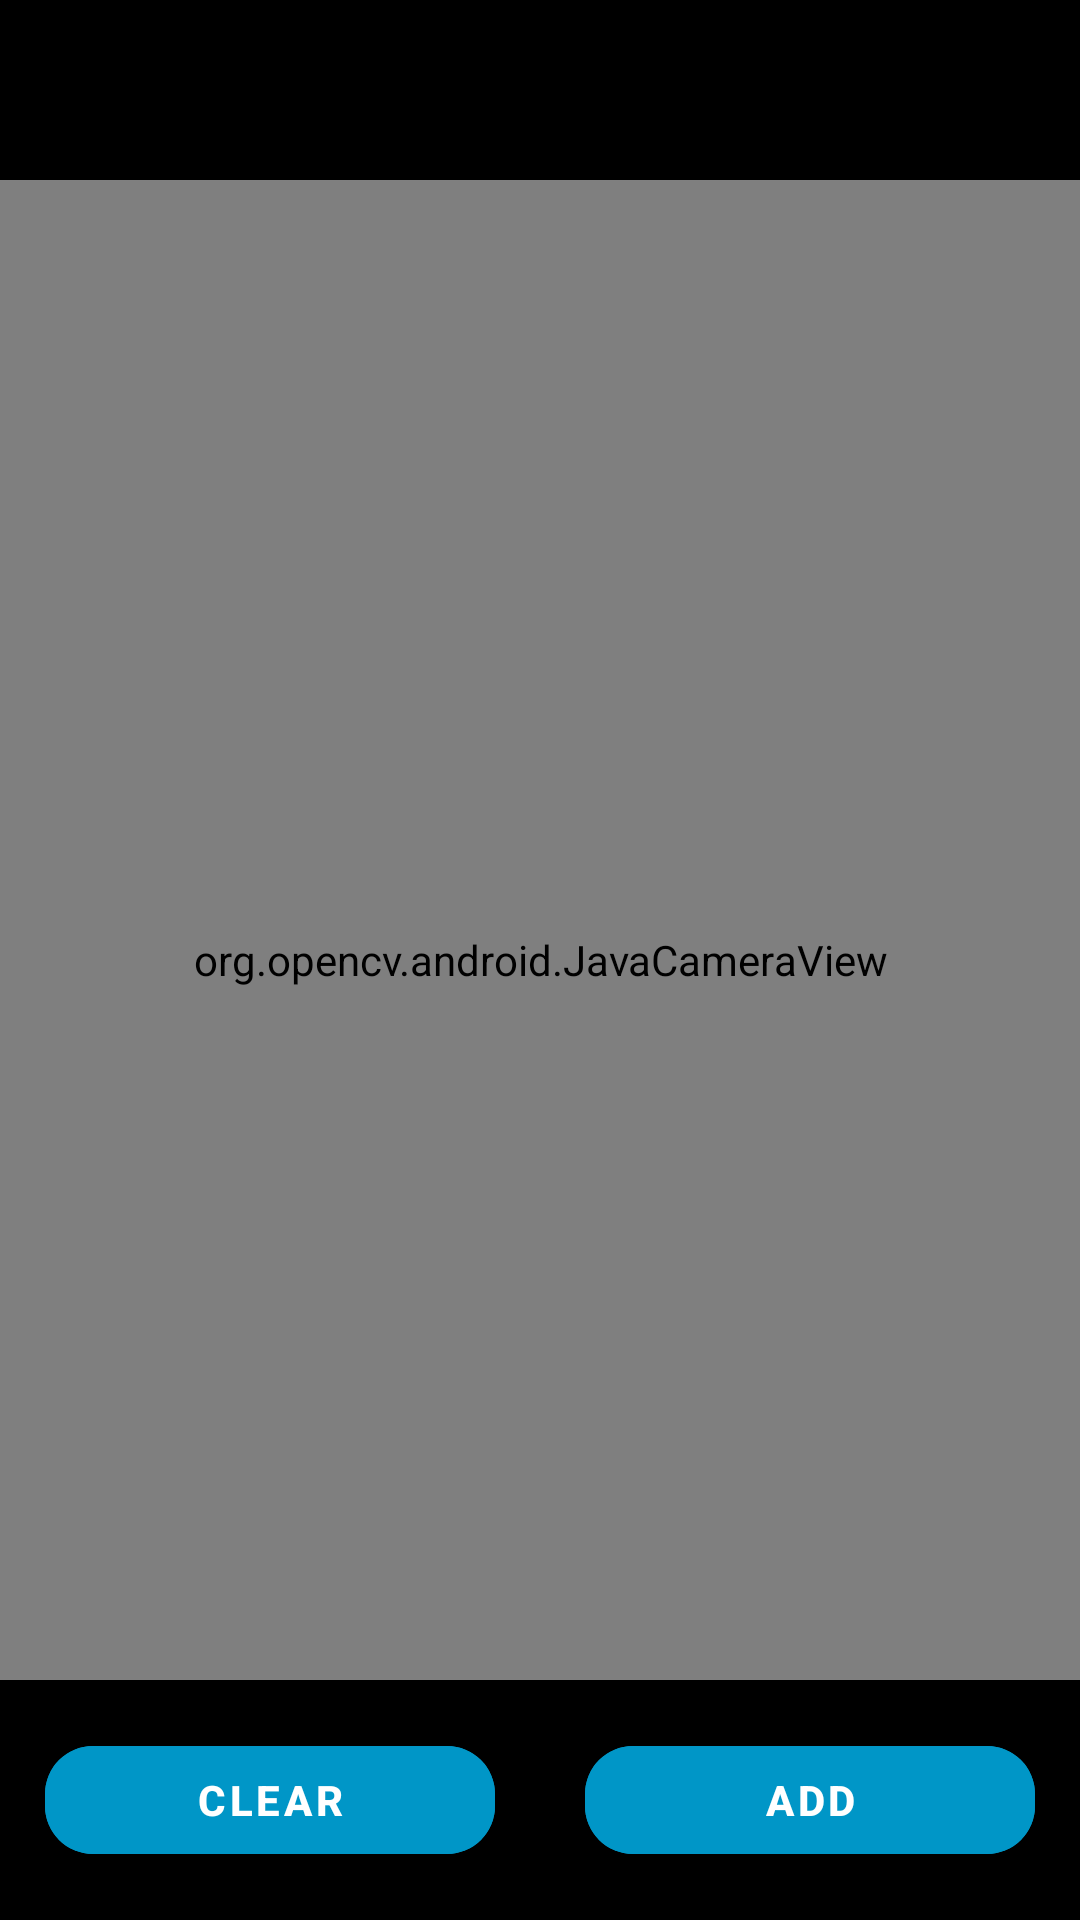

Reconstruct the res/layout file that produces this screen, plus the resources it refers to.
<!-- AndroidManifest.xml: application theme Theme.SignBuddy -->
<!-- res/layout/activity_combine_letters.xml -->
<?xml version="1.0" encoding="utf-8"?>
<FrameLayout xmlns:android="http://schemas.android.com/apk/res/android"
    android:layout_width="match_parent"
    android:layout_height="match_parent"
    xmlns:app="http://schemas.android.com/apk/res-auto">

    <org.opencv.android.JavaCameraView
        android:id="@+id/frame_Surface"
        android:layout_width="match_parent"
        android:layout_height="match_parent" />

    <LinearLayout
        android:id="@+id/top_linear_layout"
        android:layout_width="match_parent"
        android:layout_height="60dp"
        android:background="@color/black"
        android:gravity="center"
        android:orientation="horizontal">

        <TextView
            android:id="@+id/change_text"
            android:layout_width="wrap_content"
            android:layout_height="wrap_content"
            android:text=""
            android:textColor="@color/white"
            android:textSize="28sp"
            android:textStyle="bold" />
    </LinearLayout>

    <LinearLayout
        android:layout_width="match_parent"
        android:layout_height="80dp"
        android:layout_gravity="bottom"
        android:background="@color/black"
        android:gravity="center"
        android:orientation="horizontal">

        <com.google.android.material.button.MaterialButton
            android:id="@+id/button_clear"
            android:layout_width="0dp"
            android:layout_height="wrap_content"
            android:layout_marginStart="15dp"
            android:layout_marginEnd="15dp"
            android:layout_weight="1"
            android:gravity="center"
            android:text="CLEAR"

            android:backgroundTint="@color/blue"
            app:cornerRadius="16dp"
            android:textStyle="bold" />

        <com.google.android.material.button.MaterialButton
            android:id="@+id/button_add"
            android:layout_width="0dp"
            android:layout_height="wrap_content"
            android:layout_marginStart="15dp"
            android:layout_marginEnd="15dp"
            android:layout_weight="1"
            android:gravity="center"
            android:text="ADD"
            android:backgroundTint="@color/blue"
            app:cornerRadius="16dp"
            android:textStyle="bold" />

    </LinearLayout>

</FrameLayout>
<!-- resources referenced by this layout -->
<resources>
  <color name="black">#FF000000</color>
  <color name="blue">#0096c7</color>
  <color name="white">#FFFFFFFF</color>
  <style name="Theme.SignBuddy" parent="Theme.MaterialComponents.DayNight.NoActionBar">
          
          <item name="colorPrimary">@color/purple_500</item>
          <item name="colorPrimaryVariant">@color/purple_700</item>
          <item name="colorOnPrimary">@color/white</item>
          
          <item name="colorSecondary">@color/teal_200</item>
          <item name="colorSecondaryVariant">@color/teal_700</item>
          <item name="colorOnSecondary">@color/black</item>
          
          <item name="android:statusBarColor" tools:targetApi="l">@color/very_dark_blue</item>
          
      </style>
  <color name="purple_500">#FF6200EE</color>
  <color name="purple_700">#FF3700B3</color>
  <color name="teal_200">#FF03DAC5</color>
  <color name="teal_700">#FF018786</color>
  <color name="very_dark_blue">#023e8a</color>
</resources>
